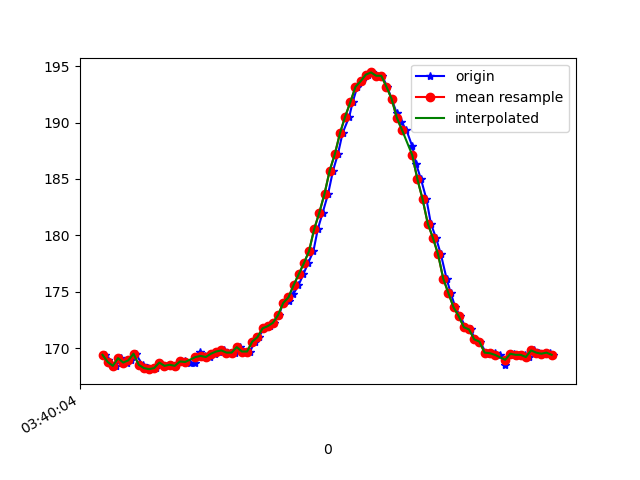

The file beside this chart, header and first rows:
1618803605089, 1499288992002341, 169.4336, -244.6289, -17.1875
1618803605102, 1499289010406687, 168.9, -244.7, -16.8
1618803605113, 1499289029513023, 168.7, -244.7, -17.29
1618803605133, 1499289048558317, 168.5, -244.8, -17.19
1618803605152, 1499289067573089, 169.1, -244.4, -16.89
1618803605174, 1499289086648904, 168.8, -245, -17.19
1618803605192, 1499289105877325, 168.9, -244.2, -17.19
1618803605208, 1499289124770012, 169.5, -244.3, -17.29
1618803605235, 1499289145432935, 168.6, -244.5, -16.5
1618803605255, 1499289163623632, 168.3, -244.8, -17.48
1618803605270, 1499289182455277, 168.2, -244.3, -16.8
1618803605287, 1499289201470049, 168.3, -244.5, -16.21
1618803605304, 1499289220454300, 168.8, -244.8, -17.19
1618803605323, 1499289239499594, 168.5, -244.9, -16.8
1618803605342, 1499289258514366, 168.6, -244.2, -16.41
1618803605362, 1499289277529138, 168.5, -244.1, -16.02
1618803605382, 1499289296665996, 168.8, -243.9, -16.5
1618803605400, 1499289315589204, 168.8, -243.9, -16.02
1618803605419, 1499289334878668, 168.8, -244.8, -16.11
1618803605440, 1499289353893441, 168.8, -243.9, -15.43
1618803605457, 1499289372877692, 169.7, -243.8, -16.41
1618803605476, 1499289391892464, 169.3, -244.8, -16.6
1618803605496, 1499289411090364, 169.2, -244.8, -16.41
1618803605515, 1499289430105136, 169.5, -244.4, -16.41
1618803605533, 1499289449180951, 169.7, -245, -16.11
1618803605551, 1499289468165202, 169.8, -245.4, -17.19
1618803605575, 1499289487210496, 169.6, -245, -16.6
1618803605592, 1499289506316832, 169.6, -244.8, -16.6
1618803605611, 1499289525423168, 170.1, -245.4, -18.55
1618803605629, 1499289544529505, 169.7, -245.4, -18.55
1618803605652, 1499289563676545, 169.7, -246.4, -20.41
1618803605669, 1499289582721839, 170.6, -245.5, -20.9
1618803605686, 1499289601736611, 171, -246.4, -21.78
1618803605704, 1499289620842947, 171.8, -246.3, -21.68
1618803605728, 1499289639827198, 172, -246.1, -20.61
1618803605745, 1499289658903013, 172.3, -246.1, -20.61
1618803605763, 1499289677917785, 172.9, -245.9, -20.31
1618803605780, 1499289696963079, 174, -246.3, -19.24
1618803605803, 1499289716008373, 174.2, -246.6, -19.04
1618803605819, 1499289735023145, 174.8, -246.5, -19.53
1618803605839, 1499289754037917, 175.6, -247.2, -18.85
1618803605858, 1499289773174775, 176.6, -247.5, -18.46
1618803605876, 1499289792159026, 177.5, -248.2, -18.46
1618803605897, 1499289811479011, 178.6, -248.4, -18.95
1618803605914, 1499289830280134, 180.6, -249.1, -17.97
1618803605933, 1499289849355949, 182, -250.0, -16.8
1618803605954, 1499289868401243, 183.7, -250.6, -16.5
1618803605973, 1499289887507579, 185.7, -251.8, -15.43
1618803605992, 1499289906552873, 187.2, -253.2, -15.33
1618803606010, 1499289925537124, 189.1, -254.7, -14.84
1618803606036, 1499289944521375, 190.5, -256, -14.45
1618803606049, 1499289963780317, 191.8, -256.8, -14.65
1618803606067, 1499289982886654, 193.2, -257.8, -14.36
1618803606085, 1499290001931947, 193.7, -258.4, -14.36
1618803606108, 1499290021099326, 194.2, -258.8, -14.36
1618803606125, 1499290040266705, 194.4, -258.8, -14.65
1618803606142, 1499290059220435, 194.1, -258.7, -15.33
1618803606163, 1499290078265728, 194.1, -258.2, -14.65
1618803606183, 1499290097341543, 193.2, -257.4, -15.72
1618803606200, 1499290116386837, 192.1, -257, -15.72
1618803606220, 1499290135462652, 190.8, -255.4, -15.82
... 32 more rows
